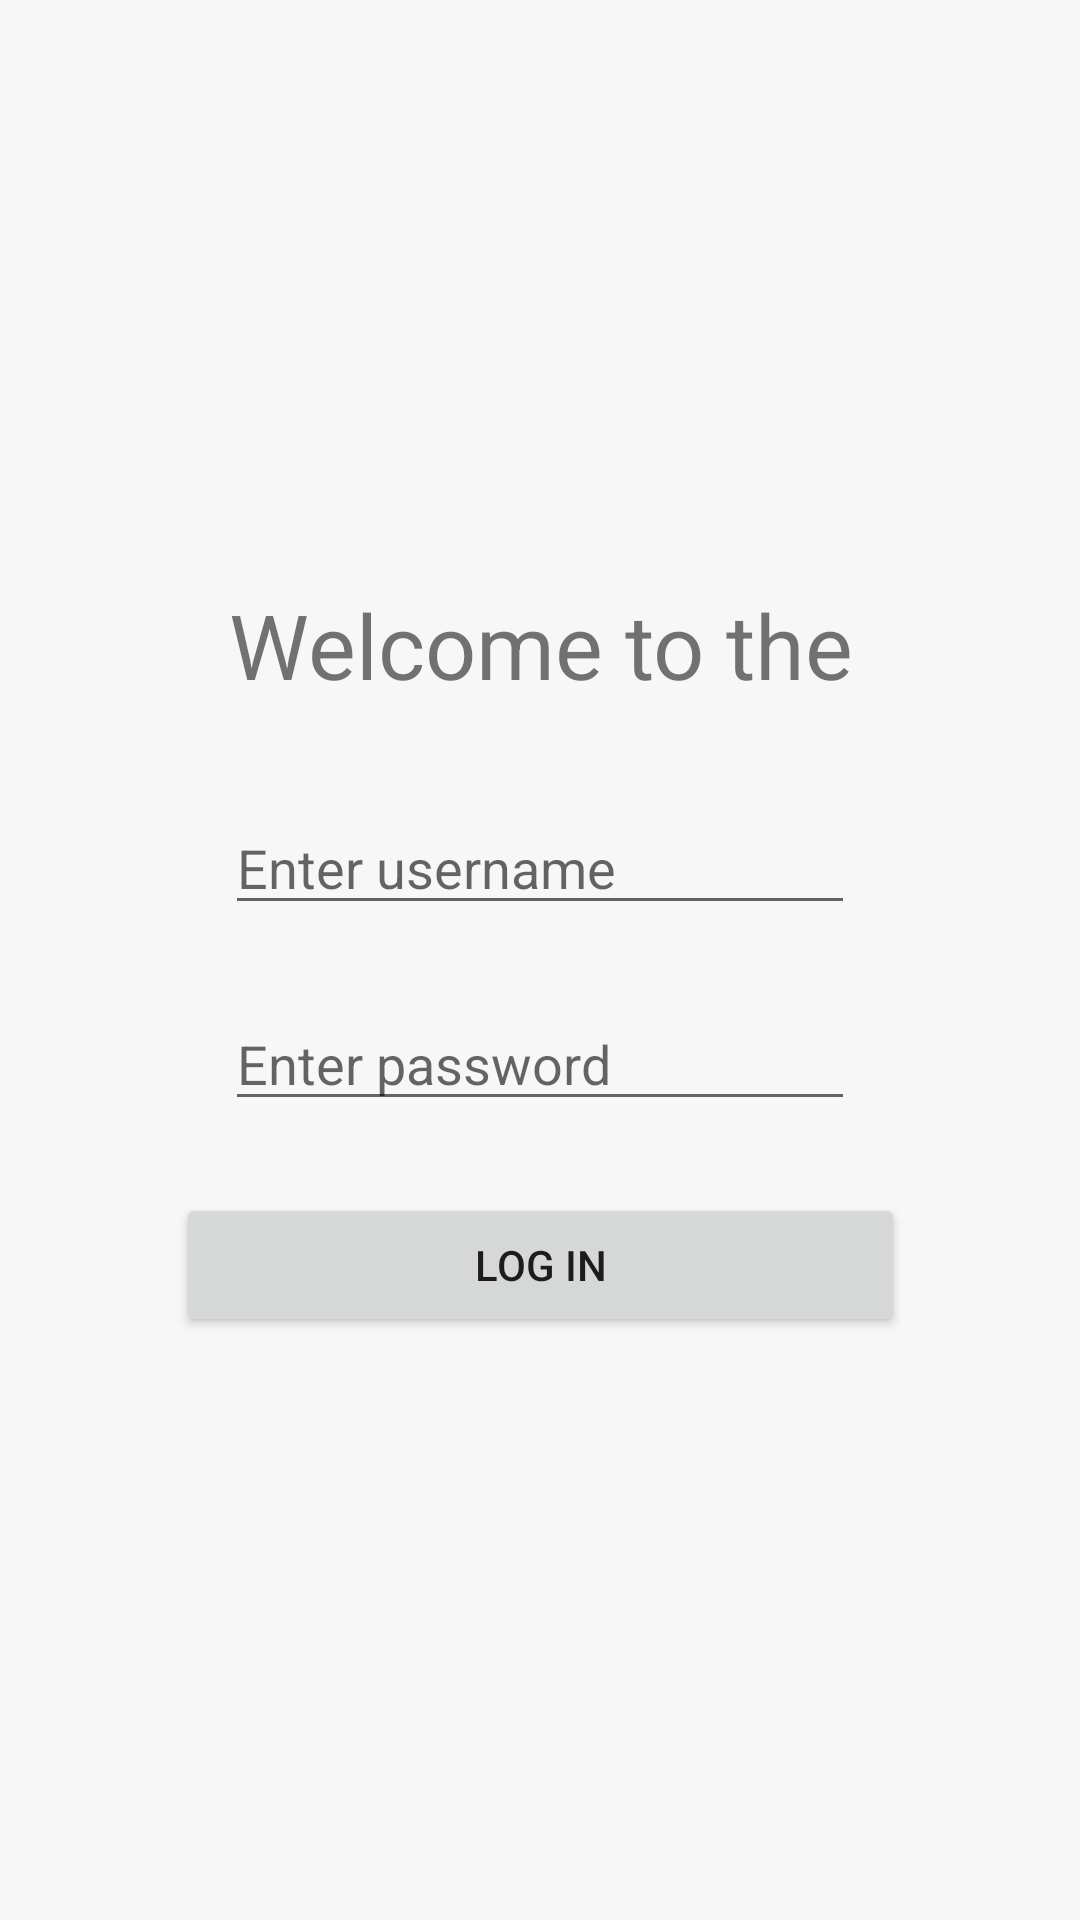

Produce the Android XML layout that renders to this screen, including the resource entries it uses.
<!-- AndroidManifest.xml: application theme AppTheme -->
<!-- res/layout/activity_login.xml -->
<?xml version="1.0" encoding="utf-8"?>

<androidx.constraintlayout.widget.ConstraintLayout
    xmlns:android="http://schemas.android.com/apk/res/android"
    xmlns:app="http://schemas.android.com/apk/res-auto"
    xmlns:tools="http://schemas.android.com/tools"
    android:layout_width="match_parent"
    android:layout_height="match_parent"
    android:background="@color/light"
    tools:context=".activities.login.LoginController">
    <LinearLayout
        android:orientation="vertical"
        android:gravity="center_horizontal"
        android:layout_width="wrap_content"
        android:layout_height="wrap_content"
        app:layout_constraintEnd_toEndOf="parent"
        app:layout_constraintStart_toStartOf="parent"
        app:layout_constraintTop_toTopOf="parent"
        app:layout_constraintBottom_toBottomOf="parent">
        <TextView
            android:id="@+id/login_title"
            android:layout_width="243dp"
            android:layout_height="wrap_content"
            android:layout_margin="16dp"
            android:textAlignment="center"
            android:textSize="30sp"
            android:text="@string/login_page"/>
        <EditText
            android:id="@+id/usernameField"
            android:layout_width="wrap_content"
            android:layout_height="wrap_content"
            app:layout_constraintStart_toStartOf="parent"
            app:layout_constraintEnd_toEndOf="parent"
            android:layout_margin="16dp"
            android:inputType="textPersonName"
            android:ems="10"
            android:hint="@string/edit_text_username"/>
        <EditText
            android:id="@+id/passwordField"
            android:layout_width="wrap_content"
            android:layout_height="wrap_content"
            android:inputType="textPassword"
            android:layout_margin="8dp"
            app:layout_constraintStart_toStartOf="parent"
            app:layout_constraintEnd_toEndOf="parent"
            android:ems="10"
            android:hint="@string/edit_text_password"/>
        <Button
            android:id="@+id/login_button"
            android:layout_width="match_parent"
            android:layout_height="wrap_content"
            android:layout_margin="16dp"
            android:text="@string/button_login"
            app:layout_constraintStart_toStartOf="parent"
            app:layout_constraintEnd_toEndOf="parent"/>
        </LinearLayout>
</androidx.constraintlayout.widget.ConstraintLayout>
<!-- resources referenced by this layout -->
<resources>
  <color name="light">#F7F7F7</color>
  <string name="button_login">Log in</string>
  <string name="edit_text_password">Enter password</string>
  <string name="edit_text_username">Enter username</string>
  <string name="login_page">Welcome to the</string>
  <style name="AppTheme" parent="Theme.AppCompat.Light.DarkActionBar">
          <item name="colorPrimary">@color/primary</item>
          <item name="colorPrimaryDark">@color/primaryDark</item>
          <item name="colorAccent">@color/accent</item>
          <item name="actionOverflowButtonStyle">@style/CustomOverflowButton</item>
          <item name="drawerArrowStyle">@style/CustomDrawerArrow</item>
          <item name="windowActionBar">false</item>
          <item name="windowNoTitle">true</item>
      </style>
  <color name="primary">#008CFF</color>
  <color name="primaryDark">#07365E</color>
  <color name="accent">#FFBF00</color>
  <style name="CustomOverflowButton" parent="Widget.AppCompat.ActionButton.Overflow">
          <item name="android:tint">@color/grey</item>
      </style>
  <style name="CustomDrawerArrow" parent="Widget.AppCompat.DrawerArrowToggle">
          <item name="color">@color/primary</item>
      </style>
  <color name="grey">#737373</color>
</resources>
